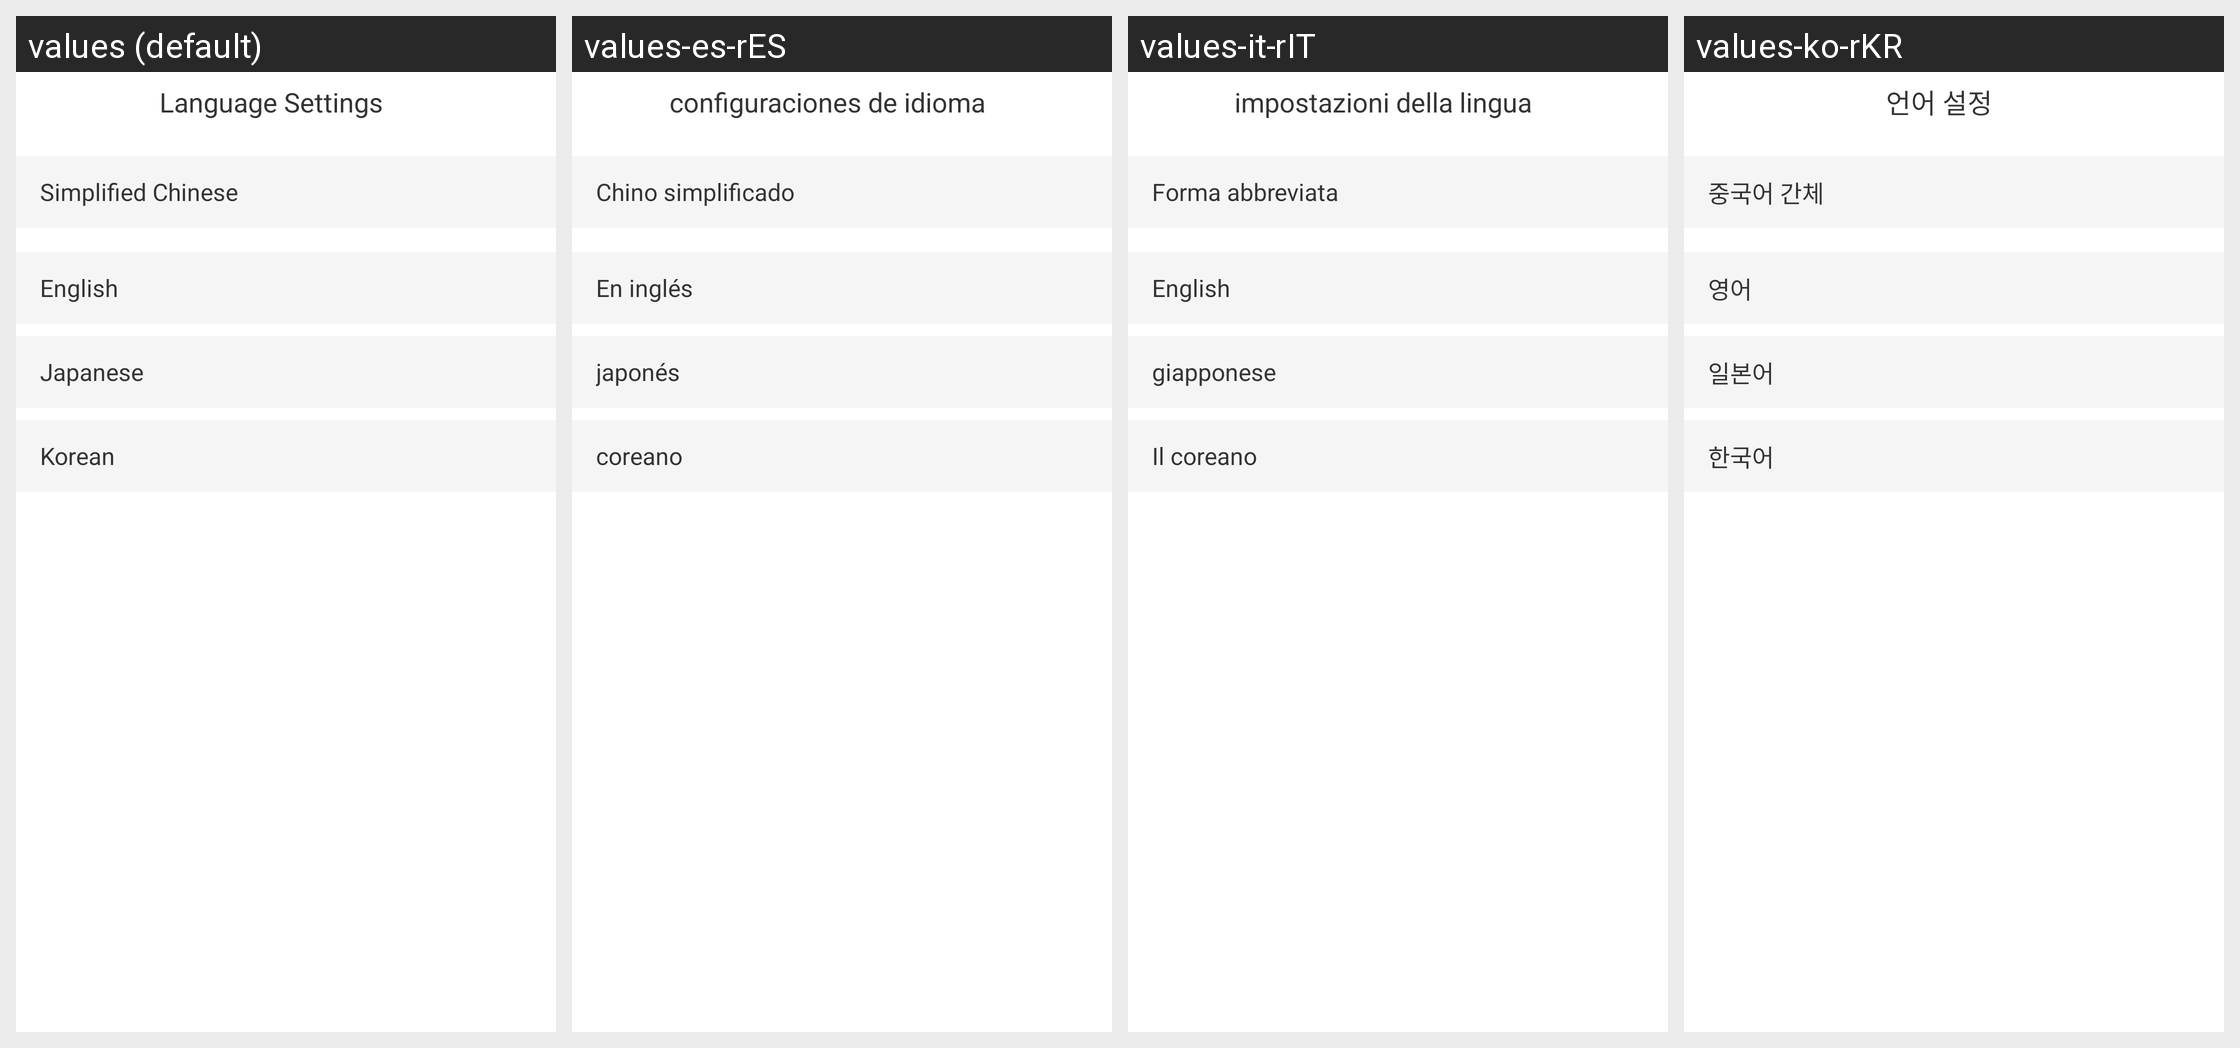

The Android screen above is rendered under several locales of the same app. Produce the string resources it draws, with the default and per-locale values.
Android screen res/layout/activity_language.xml rendered under 4 locales, left to right: values (default), values-es-rES, values-it-rIT, values-ko-rKR. Device: Nexus 5 (rendered at 1080×1920; each locale shown at half size, 540×960, under a caption strip naming it); theme AppTheme.StartingWindowTheme.
Other locales in the repository, not shown: values-de-rDE, values-en, values-fr-rFR, values-ja-rJP, values-zh-rCN, values-zh-rMO.
Strings drawn on this screen, with the default value and each locale's value (text and hints the layout hard-codes, and strings that could not be matched under every locale, appear in the picture but are not listed):

language
  values: Language Settings
  values-es-rES: configuraciones de idioma
  values-it-rIT: impostazioni della lingua
  values-ko-rKR: 언어 설정

China
  values: Simplified Chinese
  values-es-rES: Chino simplificado
  values-it-rIT: Forma abbreviata
  values-ko-rKR: 중국어 간체

English
  values: English
  values-es-rES: En inglés
  values-it-rIT: English
  values-ko-rKR: 영어

Japanese
  values: Japanese
  values-es-rES: japonés
  values-it-rIT: giapponese
  values-ko-rKR: 일본어

Korean
  values: Korean
  values-es-rES: coreano
  values-it-rIT: Il coreano
  values-ko-rKR: 한국어
